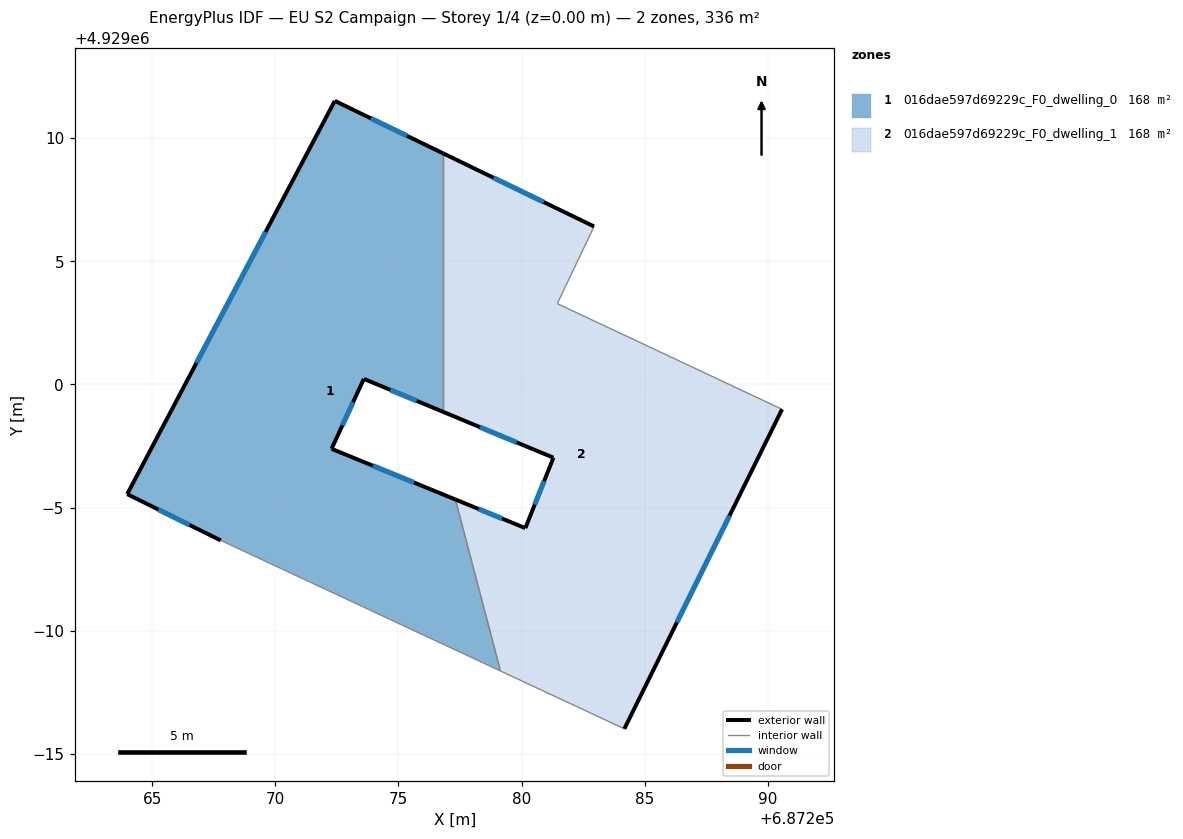
=== STOREY PLAN SPEC (per zone: floor XY polygon, exterior-wall plan segments, windows/doors) ===
zone 1: 016dae597d69229c_F0_dwelling_0  (168.1 m²)
  floor: (687276.82, 4929009.38) (687276.82, 4928998.88) (687273.59, 4929000.22) (687272.28, 4928997.38) (687277.31, 4928995.33) (687279.14, 4928988.36) (687267.78, 4928993.66) (687263.98, 4928995.54) (687272.41, 4929011.51)
  exterior wall: (687276.82, 4929009.38) – (687272.41, 4929011.51)  [4.9 m]
    window: (687275.35, 4929010.09) – (687273.88, 4929010.80)  [1.6 m²]
  exterior wall: (687273.59, 4929000.22) – (687276.82, 4928998.88)  [3.5 m]
    window: (687274.67, 4928999.78) – (687275.74, 4928999.33)  [1.2 m²]
  exterior wall: (687272.28, 4928997.38) – (687273.59, 4929000.22)  [3.1 m]
    window: (687272.72, 4928998.33) – (687273.16, 4928999.28)  [1.0 m²]
  exterior wall: (687277.31, 4928995.33) – (687272.28, 4928997.38)  [5.4 m]
    window: (687275.64, 4928996.01) – (687273.96, 4928996.70)  [1.8 m²]
  exterior wall: (687263.98, 4928995.54) – (687267.78, 4928993.66)  [4.2 m]
    window: (687265.25, 4928994.92) – (687266.52, 4928994.29)  [1.4 m²]
  exterior wall: (687272.41, 4929011.51) – (687263.98, 4928995.54)  [18.1 m]
    window: (687269.60, 4929006.19) – (687266.79, 4929000.87)  [6.0 m²]
  interior walls: 3
zone 2: 016dae597d69229c_F0_dwelling_1  (168.1 m²)
  floor: (687282.94, 4929006.41) (687281.45, 4929003.28) (687290.58, 4928998.99) (687284.17, 4928986.01) (687279.14, 4928988.36) (687277.31, 4928995.33) (687280.15, 4928994.16) (687281.29, 4928997.02) (687276.82, 4928998.88) (687276.82, 4929009.38)
  exterior wall: (687284.17, 4928986.01) – (687290.58, 4928998.99)  [14.5 m]
    window: (687286.31, 4928990.34) – (687288.44, 4928994.67)  [4.8 m²]
  exterior wall: (687280.15, 4928994.16) – (687277.31, 4928995.33)  [3.1 m]
    window: (687279.21, 4928994.55) – (687278.26, 4928994.94)  [1.0 m²]
  exterior wall: (687281.29, 4928997.02) – (687280.15, 4928994.16)  [3.1 m]
    window: (687280.91, 4928996.07) – (687280.53, 4928995.12)  [1.0 m²]
  exterior wall: (687276.82, 4928998.88) – (687281.29, 4928997.02)  [4.8 m]
    window: (687278.31, 4928998.26) – (687279.80, 4928997.64)  [1.6 m²]
  exterior wall: (687282.94, 4929006.41) – (687276.82, 4929009.38)  [6.8 m]
    window: (687280.90, 4929007.40) – (687278.86, 4929008.39)  [2.3 m²]
  interior walls: 5

=== DERIVED (storey summary) ===
Building: EU S2 Campaign
Storey: 1 of 4  (floor level z = 0.00 m)
Storey gross floor area: 336.2 m²
Zones on this storey: 2
  - 016dae597d69229c_F0_dwelling_0: floor 168.1 m²; exterior wall 39.2 m (117.7 m²); 6 window(s) 13.1 m²; WWR 11.1%
  - 016dae597d69229c_F0_dwelling_1: floor 168.1 m²; exterior wall 32.3 m (96.8 m²); 5 window(s) 10.8 m²; WWR 11.1%
Zone adjacency (shared interzone walls):
  - 016dae597d69229c_F0_dwelling_0 ↔ 016dae597d69229c_F0_dwelling_1